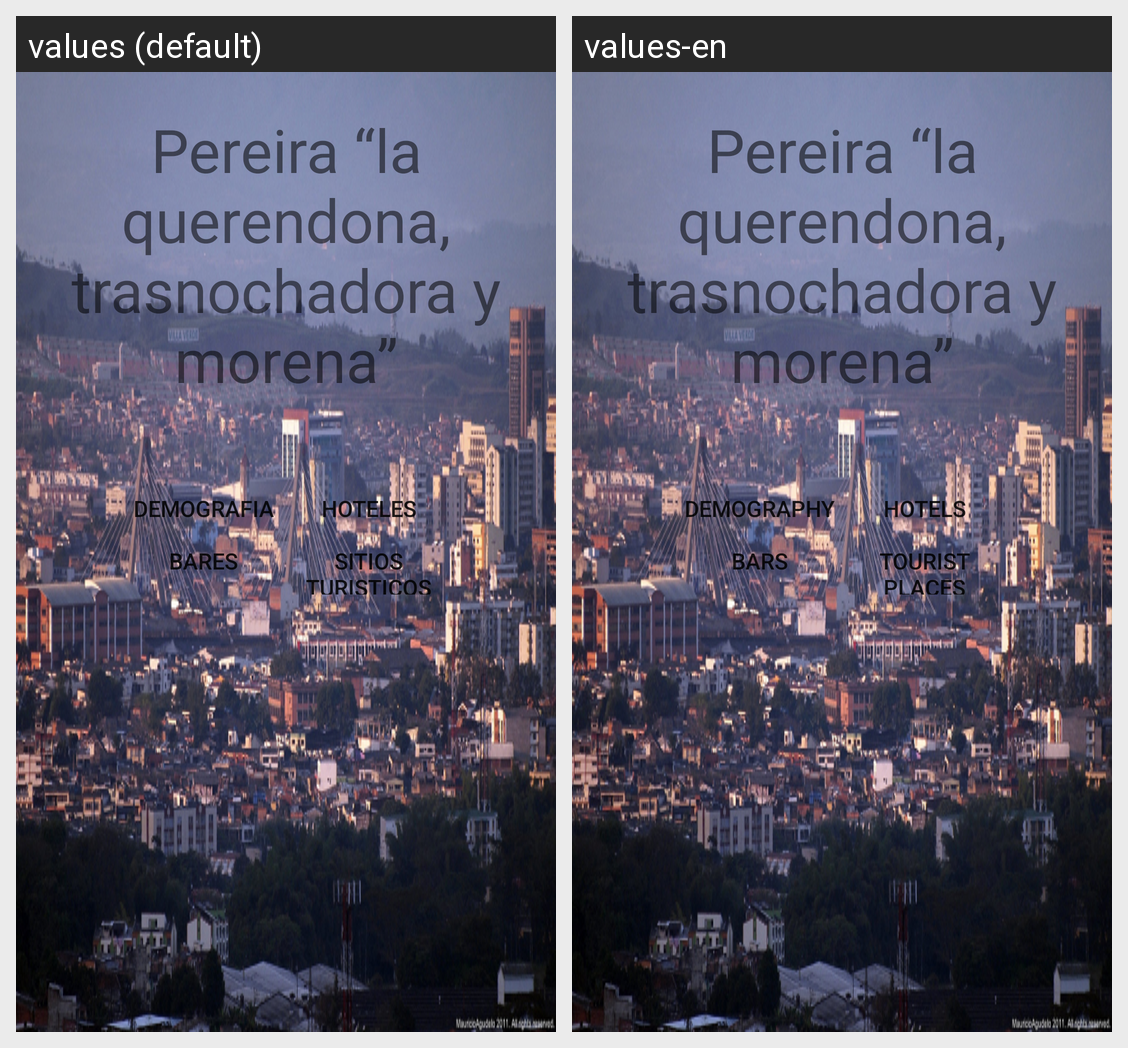

Translations of the strings shown on this Android screen, per locale in the grid:
Android screen res/layout/activity_main.xml rendered under 2 locales, left to right: values (default), values-en. Device: Nexus 5 (rendered at 1080×1920; each locale shown at half size, 540×960, under a caption strip naming it); theme AppTheme.
Strings drawn on this screen, with the default value and each locale's value (text and hints the layout hard-codes, and strings that could not be matched under every locale, appear in the picture but are not listed):

Pereira2
  values: Pereira “la querendona, trasnochadora y morena”
  values-en: Pereira “la querendona, trasnochadora y morena”

demografia
  values: Demografia
  values-en: Demography

Hoteles
  values: Hoteles
  values-en: Hotels

Bares
  values: Bares
  values-en: Bars

Sitios
  values: Sitios Turisticos
  values-en: Tourist places
